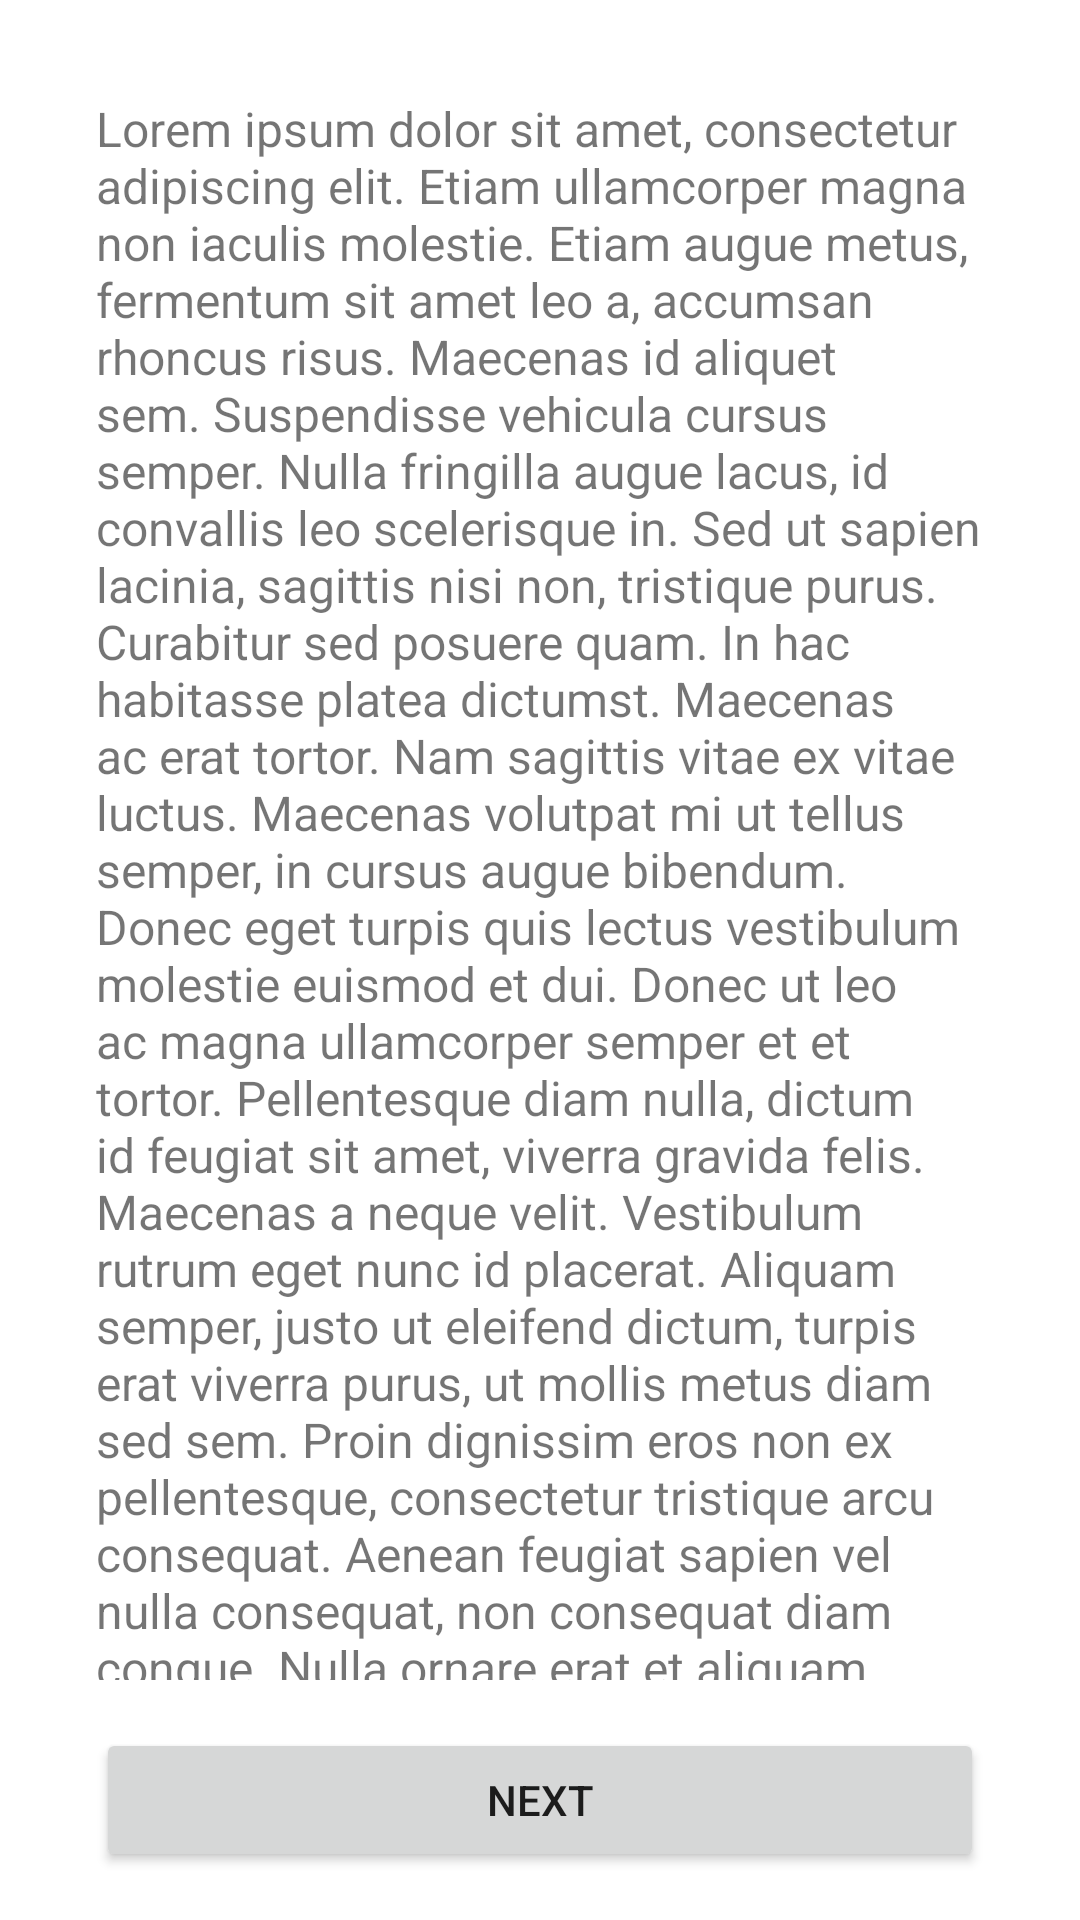

Write the Android layout XML for this screen, with the resource values it uses.
<!-- AndroidManifest.xml: application theme Theme.PrisonFantasy -->
<!-- res/layout/activity_first_call.xml -->
<?xml version="1.0" encoding="utf-8"?>
<androidx.constraintlayout.widget.ConstraintLayout xmlns:android="http://schemas.android.com/apk/res/android"
    xmlns:app="http://schemas.android.com/apk/res-auto"
    xmlns:tools="http://schemas.android.com/tools"
    android:layout_width="match_parent"
    android:layout_height="match_parent"
    tools:context=".FirstCallActivity">

    <LinearLayout
    android:id="@+id/fragmentTextFirstCall"
    android:layout_width="match_parent"
    android:layout_height="match_parent"
    android:layout_marginBottom="80dp"
    app:layout_constraintBottom_toTopOf="@+id/fragmentChoiceFirstCall"
    app:layout_constraintEnd_toEndOf="parent"
    app:layout_constraintStart_toStartOf="parent"
    app:layout_constraintTop_toTopOf="parent">

        <TextView
            android:id="@+id/textFirstCall"
            android:layout_width="0dp"
            android:layout_height="match_parent"
            android:layout_marginStart="32dp"
            android:layout_marginTop="32dp"
            android:layout_marginEnd="32dp"
            android:layout_weight="1"
            android:text="@string/lorem_ipsum"
            android:textSize="16sp"
            app:layout_constraintBottom_toBottomOf="parent"
            app:layout_constraintEnd_toEndOf="parent"
            app:layout_constraintStart_toStartOf="parent"
            app:layout_constraintTop_toTopOf="parent" />

</LinearLayout>

    <androidx.constraintlayout.widget.ConstraintLayout
        android:id="@+id/fragmentChoiceFirstCall"
        android:layout_width="0dp"
        android:layout_height="80dp"
        app:layout_constraintBottom_toBottomOf="parent"
        app:layout_constraintEnd_toEndOf="parent"
        app:layout_constraintStart_toStartOf="parent">

        <Button
            android:id="@+id/nextButtonFirstCall"
            android:layout_width="match_parent"
            android:layout_height="wrap_content"
            android:layout_marginStart="32dp"
            android:layout_marginEnd="32dp"
            android:onClick="onValidate"
            android:text="@string/next_button"
            app:layout_constraintBottom_toBottomOf="parent"
            app:layout_constraintEnd_toEndOf="parent"
            app:layout_constraintStart_toStartOf="parent"
            app:layout_constraintTop_toTopOf="parent" />
    </androidx.constraintlayout.widget.ConstraintLayout>
</androidx.constraintlayout.widget.ConstraintLayout>
<!-- resources referenced by this layout -->
<resources>
  <string name="lorem_ipsum" translatable="false">Lorem ipsum dolor sit amet, consectetur adipiscing elit. Etiam ullamcorper magna non iaculis molestie. Etiam augue metus, fermentum sit amet leo a, accumsan rhoncus risus. Maecenas id aliquet sem. Suspendisse vehicula cursus semper. Nulla fringilla augue lacus, id convallis leo scelerisque in. Sed ut sapien lacinia, sagittis nisi non, tristique purus. Curabitur sed posuere quam. In hac habitasse platea dictumst. Maecenas ac erat tortor. Nam sagittis vitae ex vitae luctus. Maecenas volutpat mi ut tellus semper, in cursus augue bibendum. Donec eget turpis quis lectus vestibulum molestie euismod et dui. Donec ut leo ac magna ullamcorper semper et et tortor. Pellentesque diam nulla, dictum id feugiat sit amet, viverra gravida felis. Maecenas a neque velit. Vestibulum rutrum eget nunc id placerat. Aliquam semper, justo ut eleifend dictum, turpis erat viverra purus, ut mollis metus diam sed sem. Proin dignissim eros non ex pellentesque, consectetur tristique arcu consequat. Aenean feugiat sapien vel nulla consequat, non consequat diam congue. Nulla ornare erat et aliquam fringilla. Praesent quis ante tellus. Nam lobortis dictum dolor. Phasellus non elit elementum, elementum metus et, tempor tortor.</string>
  <string name="next_button">Next</string>
  <style name="Theme.PrisonFantasy" parent="Theme.MaterialComponents.DayNight.DarkActionBar">
          
          <item name="colorPrimary">@color/red</item>
          <item name="colorPrimaryVariant">@color/red2</item>
          <item name="colorOnPrimary">@color/white</item>
          
          <item name="colorSecondary">@color/teal_200</item>
          <item name="colorSecondaryVariant">@color/teal_700</item>
          <item name="colorOnSecondary">@color/black</item>
          
          <item name="android:statusBarColor" tools:targetApi="l">?attr/colorPrimaryVariant</item>
          
      </style>
  <color name="red">#FF0000</color>
  <color name="red2">#C80000</color>
  <color name="white">#FFFFFFFF</color>
  <color name="teal_200">#FF03DAC5</color>
  <color name="teal_700">#FF018786</color>
  <color name="black">#FF000000</color>
</resources>
